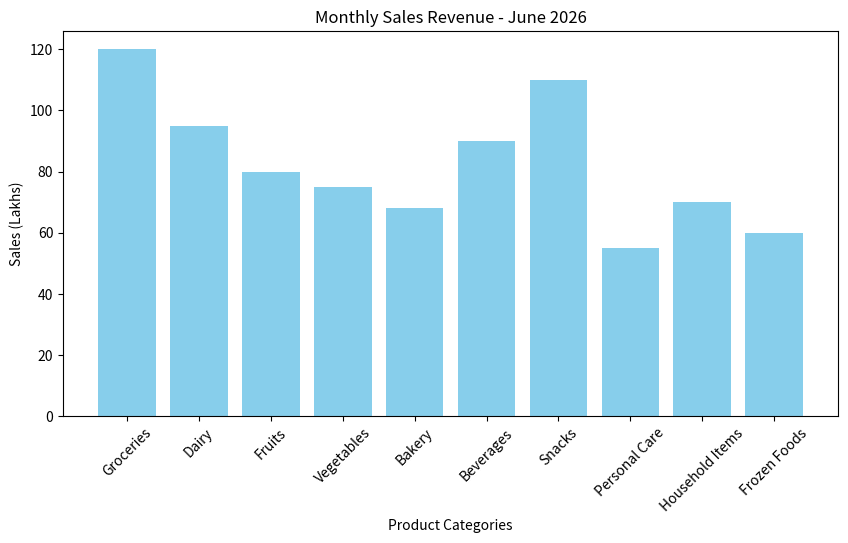

This figure's Python source:
import matplotlib.pyplot as plt

# Product Categories
categories = [
    "Groceries",
    "Dairy",
    "Fruits",
    "Vegetables",
    "Bakery",
    "Beverages",
    "Snacks",
    "Personal Care",
    "Household Items",
    "Frozen Foods"
]

# Sales (Lakhs)
sales = [120, 95, 80, 75, 68, 90, 110, 55, 70, 60]

# Create Bar Chart
plt.figure(figsize=(10,5))
plt.bar(categories, sales, color="skyblue")

# Chart Title
plt.title("Monthly Sales Revenue - June 2026")

# X and Y Labels
plt.xlabel("Product Categories")
plt.ylabel("Sales (Lakhs)")

# Rotate Category Names
plt.xticks(rotation=45)

# Save the Chart
plt.savefig("bar_chart.png")

# Show the Chart
plt.show()
